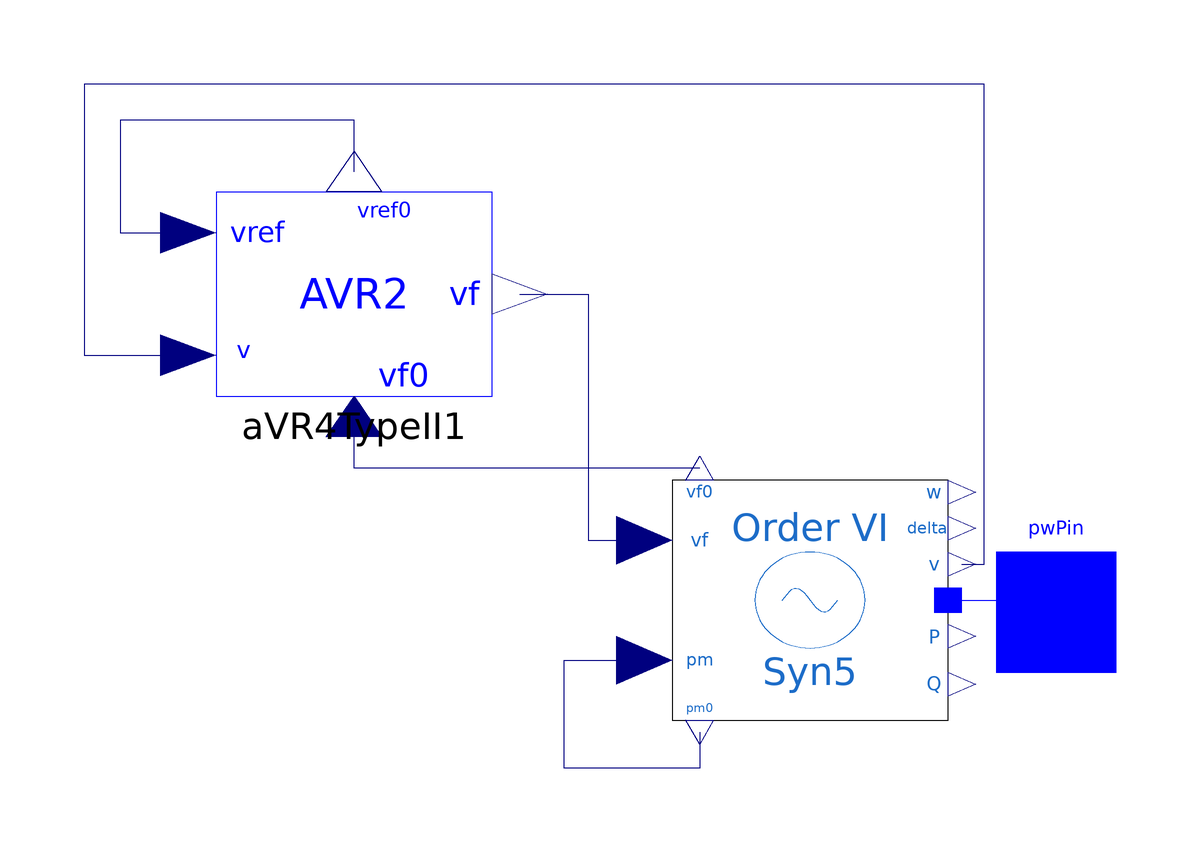

Above is the diagram view of the following Modelica model: its components placed by their Placement annotations and its connect equations drawn as lines.

model GroupBus6
  extends OpenIPSL.Electrical.Essentials.pfComponent;
  parameter Real vf0=3.146313160164693 "Initial field voltage";
  parameter Real vref0=1.228917822125829 "Reference voltage AVR";
  OpenIPSL.Electrical.Controls.PSAT.AVR.AVRTypeII aVR4TypeII1(
    Ta=0.02,
    Tf=1,
    Ke=1,
    Tr=0.001,
    Ka=20,
    Kf=0.001,
    Te=0.7,
    v0=V_0,
    vrmin=1.395,
    vrmax=6.81) annotation (Placement(transformation(
        extent={{-23,-17},{23,17}},
        rotation=0,
        origin={-7,53})));
  OpenIPSL.Electrical.Machines.PSAT.Order6 Syn5(
    fn=60,
    D=2,
    Sn=25,
    xd=1.25,
    xq=1.22,
    x1d=0.232,
    x1q=0.715,
    x2d=0.12,
    x2q=0.12,
    T1d0=4.75,
    T1q0=1.5,
    T2d0=0.06,
    T2q0=0.21,
    M=2*5.06,
    Vn=13.8,
    V_b=V_b,
    V_0=V_0,
    angle_0=angle_0,
    P_0=P_0,
    Q_0=Q_0,
    ra=0.0041) annotation (Placement(transformation(
        extent={{-23,-20},{23,20}},
        rotation=0,
        origin={69,2})));
  OpenIPSL.Interfaces.PwPin pwPin annotation (Placement(transformation(extent={
            {100,-10},{120,10}}),iconTransformation(extent={{100,-10},{120,10}})));
equation
  connect(aVR4TypeII1.vf, Syn5.vf) annotation (Line(points={{20.6,53},{32,53},{
          32,12},{41.4,12}}, color={0,0,127}));
  connect(Syn5.v, aVR4TypeII1.v) annotation (Line(points={{94.3,8},{98,8},{98,
          88},{-52,88},{-52,42.8},{-34.6,42.8}}, color={0,0,127}));
  connect(Syn5.p, pwPin) annotation (Line(points={{92,2},{113.15,2},{113.15,0},
          {110,0}},color={0,0,255}));
  connect(Syn5.pm0, Syn5.pm) annotation (Line(points={{50.6,-20},{50.6,-26},{28,
          -26},{28,-8},{41.4,-8}}, color={0,0,127}));
  connect(aVR4TypeII1.vref0, aVR4TypeII1.vref) annotation (Line(points={{-7,
          73.4},{-7,82},{-46,82},{-46,63.2},{-34.6,63.2}}, color={0,0,127}));
  connect(Syn5.vf0, aVR4TypeII1.vf0) annotation (Line(points={{50.6,24},{26,24},
          {-7,24},{-7,32.6}}, color={0,0,127}));
  annotation (
    Diagram(coordinateSystem(preserveAspectRatio=false, extent={{-100,-100},{
            100,100}})),
    Icon(coordinateSystem(preserveAspectRatio=false, extent={{-100,-100},{100,
            100}}), graphics={Ellipse(extent={{-92,78},{100,-74}}, lineColor={
          28,108,200}),Line(points={{-20,26},{6,-6},{24,20}}, color={28,108,200}),
          Line(points={{-36,2},{-20,26}}, color={28,108,200}),Text(
          extent={{-24,-22},{14,-54}},
          lineColor={28,108,200},
          textString="Gen4 6")}),
    Documentation(info="<html>
<table cellspacing=\"1\" cellpadding=\"1\" border=\"1\">
<tr>
<td><p>Reference</p></td>
<td>PSAT Manual 2.1.8</td>
</tr>
<tr>
<td><p>Last update</p></td>
<td>13/07/2015</td>
</tr>
<tr>
<td><p>Author</p></td>
<td><p>MAA Murad,SmarTS Lab, KTH Royal Institute of Technology</p></td>
</tr>
<tr>
<td><p>Contact</p></td>
<td><p><a href=\"mailto:luigiv@kth.se\">luigiv@kth.se</a></p></td>
</tr>
</table>
<p><br><span style=\"font-family: MS Shell Dlg 2;\">&LT;OpenIPSL: iTesla Power System Library&GT;</span></p>
<p><span style=\"font-family: MS Shell Dlg 2;\">Copyright 2015 RTE (France), AIA (Spain), KTH (Sweden) and DTU (Denmark)</span></p>
<ul>
<li><span style=\"font-family: MS Shell Dlg 2;\">RTE: http://www.rte-france.com/ </span></li>
<li><span style=\"font-family: MS Shell Dlg 2;\">AIA: http://www.aia.es/en/energy/</span></li>
<li><span style=\"font-family: MS Shell Dlg 2;\">KTH: https://www.kth.se/en</span></li>
<li><span style=\"font-family: MS Shell Dlg 2;\">DTU:http://www.dtu.dk/english</span></li>
</ul>
<p><span style=\"font-family: MS Shell Dlg 2;\">The authors can be contacted by email: info at itesla-ipsl dot org</span></p>
<p><span style=\"font-family: MS Shell Dlg 2;\">This package is part of the iTesla Power System Library (&QUOT;OpenIPSL&QUOT;) .</span></p>
<p><span style=\"font-family: MS Shell Dlg 2;\">The OpenIPSL is free software: you can redistribute it and/or modify it under the terms of the GNU Lesser General Public License as published by the Free Software Foundation, either version 3 of the License, or (at your option) any later version.</span></p>
<p><span style=\"font-family: MS Shell Dlg 2;\">The OpenIPSL is distributed in the hope that it will be useful, but WITHOUT ANY WARRANTY; without even the implied warranty of MERCHANTABILITY or FITNESS FOR A PARTICULAR PURPOSE. See the GNU Lesser General Public License for more details.</span></p>
<p><span style=\"font-family: MS Shell Dlg 2;\">You should have received a copy of the GNU Lesser General Public License along with the OpenIPSL. If not, see &LT;http://www.gnu.org/licenses/&GT;.</span></p>
</html>"));
end GroupBus6;